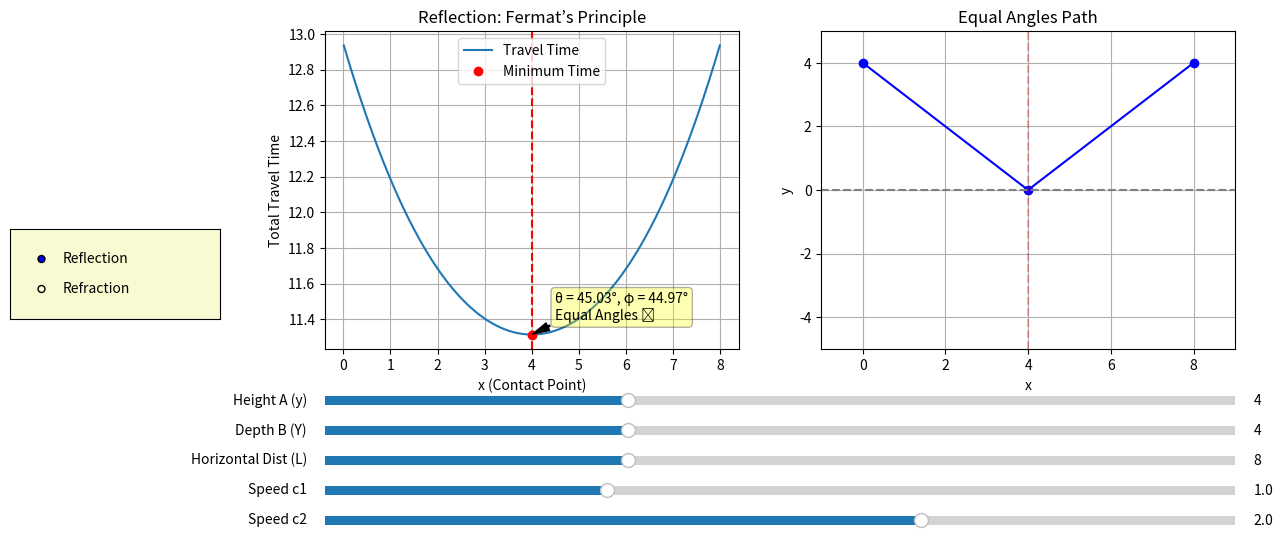

Recreate this plot in Python.
import numpy as np
import matplotlib.pyplot as plt
from matplotlib.widgets import Slider, RadioButtons

def get_angles(x, y, Y, L):
    dx1 = x
    dy1 = y
    dx2 = L - x
    dy2 = Y
    theta = np.arctan2(dy1, dx1)
    phi = np.arctan2(dy2, dx2)
    return np.degrees(theta), np.degrees(phi)

def travel_time_reflection(x_vals, y, L, c):
    d1 = np.sqrt(x_vals**2 + y**2)
    d2 = np.sqrt((L - x_vals)**2 + y**2)
    return (d1 + d2) / c

def travel_time_refraction(x_vals, y, Y, L, c1, c2):
    d1 = np.sqrt(x_vals**2 + y**2) / c1
    d2 = np.sqrt((L - x_vals)**2 + Y**2) / c2
    return d1 + d2
#plotting
def plot_fermat(ax1, ax2, mode, y, Y, L, c1, c2):
    ax1.clear()
    ax2.clear()
    x_vals = np.linspace(0.01, L - 0.01, 1000)

    if mode == 'Reflection':
        times = travel_time_reflection(x_vals, y, L, c1)
    else:
        times = travel_time_refraction(x_vals, y, Y, L, c1, c2)

    min_index = np.argmin(times)
    x_min = x_vals[min_index]
    t_min = times[min_index]

    # Time vs x
    ax1.plot(x_vals, times, label='Travel Time')
    ax1.plot(x_min, t_min, 'ro', label='Minimum Time')
    ax1.axvline(x=x_min, color='r', linestyle='--')
    ax1.set_xlabel('x (Contact Point)')
    ax1.set_ylabel('Total Travel Time')
    ax1.set_title(f'{mode}: Fermat’s Principle')
    ax1.grid(True)
    ax1.legend()

    #Annotations
    if mode == 'Reflection':
        theta, phi = get_angles(x_min, y, y, L)
        law_text = f"θ = {theta:.2f}°, φ = {phi:.2f}°\nEqual Angles ✅"
    else:
        theta, phi = get_angles(x_min, y, Y, L)
        snell_LHS = np.sin(np.radians(theta)) / c1
        snell_RHS = np.sin(np.radians(phi)) / c2
        law_text = f"sinθ/c₁ ≈ {snell_LHS:.3f}\nsinφ/c₂ ≈ {snell_RHS:.3f}\nSnell’s Law ✅"

    ax1.annotate(
        law_text,
        xy=(x_min, t_min),
        xytext=(x_min + 0.5, t_min + 0.05 * (max(times) - min(times))),
        arrowprops=dict(facecolor='black', shrink=0.05, width=1, headwidth=6),
        bbox=dict(boxstyle="round,pad=0.3", fc="yellow", alpha=0.3)
    )

    # Ray path
    if mode == 'Reflection':
        A = (0, y)
        B = (L, y)
        S = (x_min, 0)
        ax2.plot([A[0], S[0], B[0]], [A[1], S[1], B[1]], 'b-o')
        ax2.axhline(0, color='gray', linestyle='--')
        ax2.set_title(f'Equal Angles Path')
    else:
        A = (0, y)
        B = (L, -Y)
        S = (x_min, 0)
        ax2.plot([A[0], S[0], B[0]], [A[1], S[1], B[1]], 'b-o')
        ax2.axhline(0, color='gray', linestyle='--')
        ax2.set_title(f'Snell’s Law Path')

    ax2.set_xlabel('x')
    ax2.set_ylabel('y')
    ax2.grid(True)
    ax2.set_xlim(-1, L + 1)
    ax2.set_ylim(-max(Y, y) - 1, max(Y, y) + 1)
    ax2.axvline(x_min, color='red', linestyle='--', alpha=0.3)
#initial values
init_mode = 'Reflection'
init_y = 4
init_Y = 4
init_L = 8
init_c1 = 1.0
init_c2 = 2.0

fig, (ax1, ax2) = plt.subplots(1, 2, figsize=(14, 6))
plt.subplots_adjust(left=0.25, bottom=0.35)

# Initial plot
plot_fermat(ax1, ax2, init_mode, init_y, init_Y, init_L, init_c1, init_c2)

# Slider Axes
axcolor = 'lightgoldenrodyellow'
ax_y = plt.axes([0.25, 0.25, 0.65, 0.03], facecolor=axcolor)
ax_Y = plt.axes([0.25, 0.20, 0.65, 0.03], facecolor=axcolor)
ax_L = plt.axes([0.25, 0.15, 0.65, 0.03], facecolor=axcolor)
ax_c1 = plt.axes([0.25, 0.10, 0.65, 0.03], facecolor=axcolor)
ax_c2 = plt.axes([0.25, 0.05, 0.65, 0.03], facecolor=axcolor)

# Sliders
s_y = Slider(ax_y, 'Height A (y)', 1, 10, valinit=init_y, valstep=0.5)
s_Y = Slider(ax_Y, 'Depth B (Y)', 1, 10, valinit=init_Y, valstep=0.5)
s_L = Slider(ax_L, 'Horizontal Dist (L)', 2, 20, valinit=init_L, valstep=1)
s_c1 = Slider(ax_c1, 'Speed c1', 0.1, 3.0, valinit=init_c1, valstep=0.1)
s_c2 = Slider(ax_c2, 'Speed c2', 0.1, 3.0, valinit=init_c2, valstep=0.1)

# modes
rax = plt.axes([0.025, 0.4, 0.15, 0.15], facecolor=axcolor)
radio = RadioButtons(rax, ('Reflection', 'Refraction'), active=0)

def update(val):
    plot_fermat(ax1, ax2, radio.value_selected, s_y.val, s_Y.val, s_L.val, s_c1.val, s_c2.val)
    fig.canvas.draw_idle()

def mode_update(label):
    plot_fermat(ax1, ax2, label, s_y.val, s_Y.val, s_L.val, s_c1.val, s_c2.val)
    fig.canvas.draw_idle()

s_y.on_changed(update)
s_Y.on_changed(update)
s_L.on_changed(update)
s_c1.on_changed(update)
s_c2.on_changed(update)
radio.on_clicked(mode_update)

plt.show()
